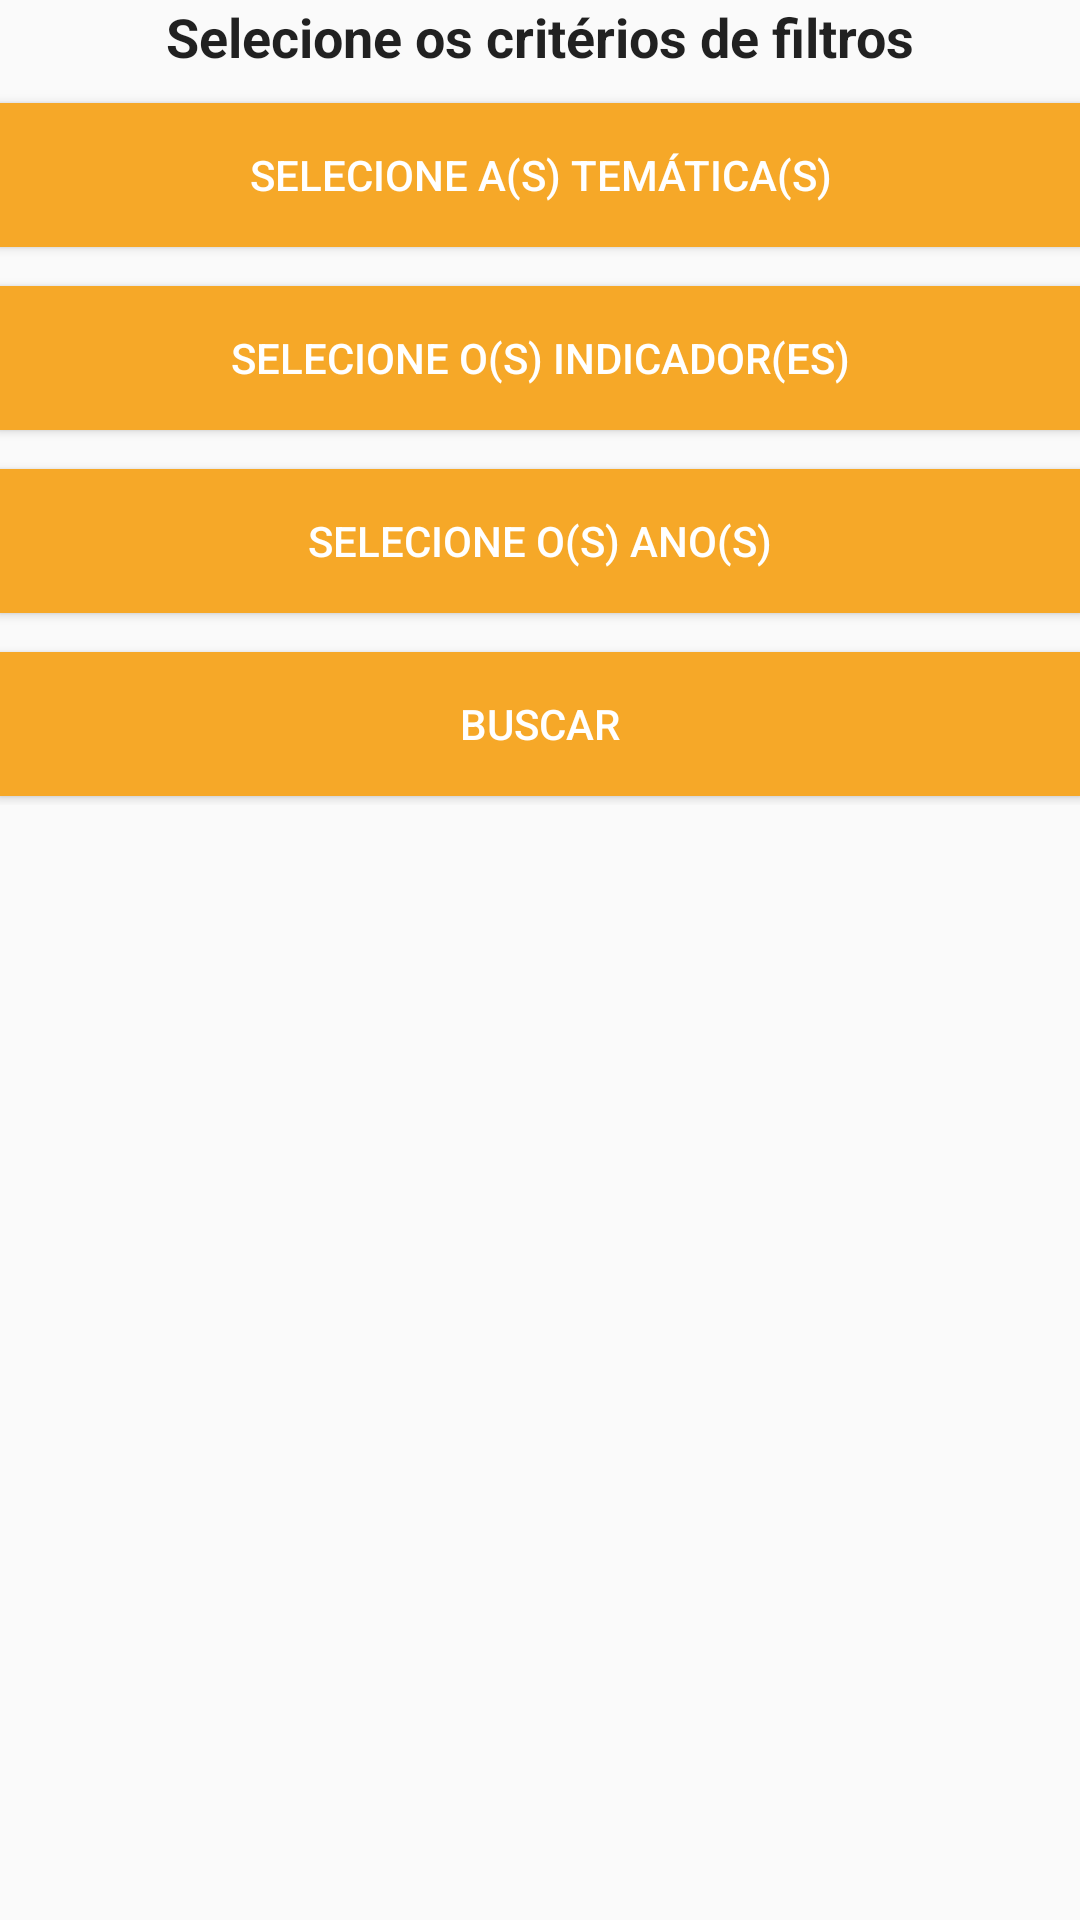

Here is an Android app screen rendered from its layout file. Give the layout XML and the strings, colors and styles it references.
<!-- AndroidManifest.xml: application theme AppTheme -->
<!-- res/layout/activity_busca_demografica.xml -->
<?xml version="1.0" encoding="utf-8"?>
<LinearLayout xmlns:android="http://schemas.android.com/apk/res/android"

    android:id="@+id/activity_busca_demografica"
    android:layout_width="match_parent"
    android:layout_height="match_parent"
    android:orientation="vertical"
    android:paddingBottom="@dimen/activity_vertical_margin"
    android:paddingLeft="@dimen/activity_horizontal_margin"
    android:paddingRight="@dimen/activity_horizontal_margin"
    android:paddingTop="@dimen/activity_vertical_margin">

    <TextView
        android:layout_width="match_parent"
        android:layout_height="wrap_content"
        android:text="Selecione os critérios de filtros"
        android:textAlignment="center"
        android:textAppearance="@style/TextAppearance.AppCompat"
        android:textSize="18sp"
        android:textStyle="normal|bold" />

    <LinearLayout
        android:layout_width="match_parent"
        android:layout_height="wrap_content"
        android:orientation="vertical">

        <Button
            style="@style/botao"
            android:layout_width="match_parent"
            android:layout_height="wrap_content"
            android:layout_marginBottom="3dp"
            android:onClick="loadTematicas"
            android:text="Selecione a(s) temática(s)" />


        <Button
            style="@style/botao"
            android:layout_width="match_parent"
            android:layout_height="wrap_content"
            android:layout_marginBottom="3dp"
            android:onClick="loadIndicadores"
            android:text="Selecione o(s) Indicador(es)" />


        <Button
            style="@style/botao"
            android:layout_width="match_parent"
            android:layout_height="wrap_content"
            android:layout_marginBottom="3dp"
            android:onClick="loadAnos"
            android:text="Selecione o(s) Ano(s)" />

        <Button
            style="@style/botao"
            android:layout_width="match_parent"
            android:layout_height="wrap_content"
            android:layout_marginBottom="3dp"
            android:onClick="buscar"
            android:text="Buscar" />

    </LinearLayout>

</LinearLayout>
<!-- resources referenced by this layout -->
<resources>
  <style name="botao">
          <item name="android:textColor">#FFFFFF</item>
          <item name="android:background">#f6a828</item>
          <item name="android:padding">10sp</item>
          <item name="android:layout_marginTop">10sp</item>
      </style>
  <style name="AppTheme" parent="Theme.AppCompat.Light.DarkActionBar">
          
          <item name="colorPrimary">@color/colorPrimary</item>
          <item name="colorPrimaryDark">@color/colorPrimaryDark</item>
          <item name="colorAccent">@color/colorAccent</item>
  
      </style>
  <!-- not gathered from this repository: default colours our renderer supplied (Android Studio template values) -->
  <color name="colorPrimary">#FF6200EE</color>
  <color name="colorPrimaryDark">#FF3700B3</color>
  <color name="colorAccent">#FF03DAC5</color>
</resources>
